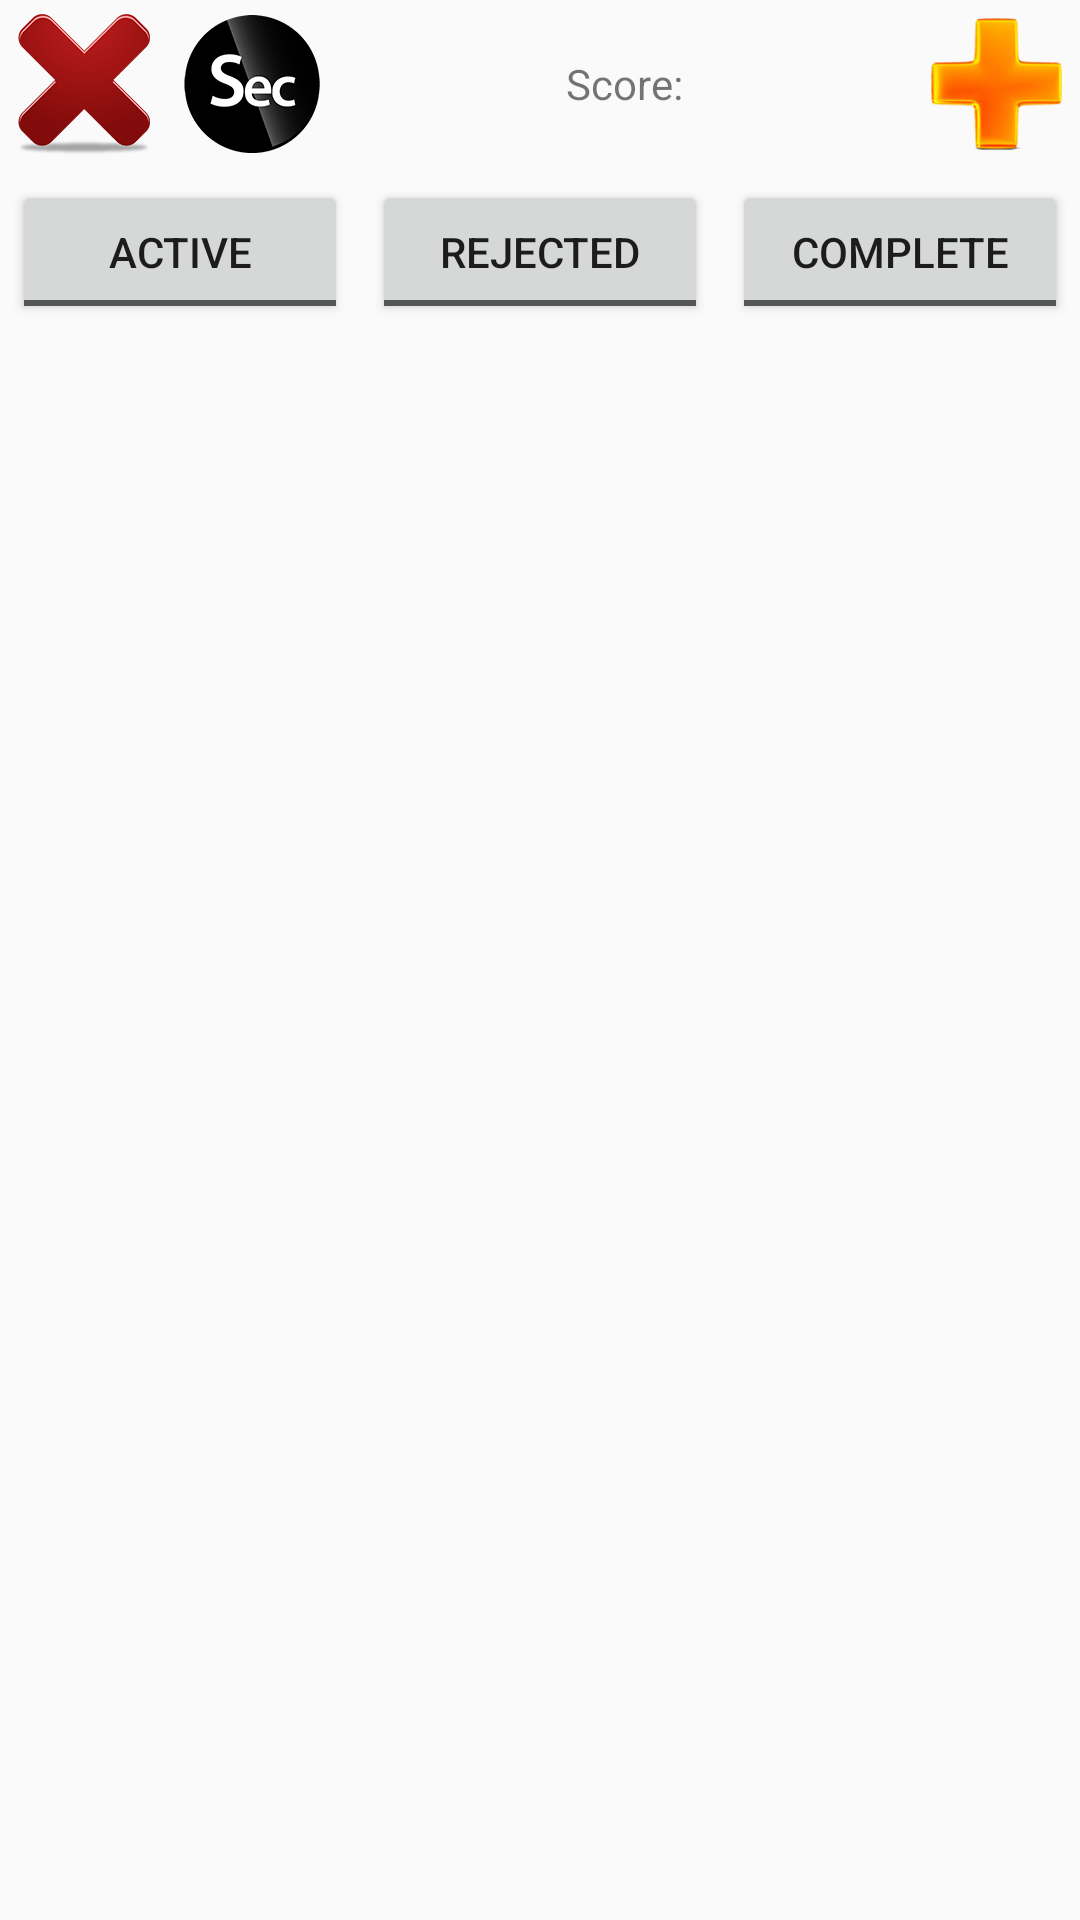

Here is an Android app screen rendered from its layout file. Give the layout XML and the strings, colors and styles it references.
<!-- AndroidManifest.xml: application theme AppTheme -->
<!-- res/layout/activity_objectives_randomizer.xml -->
<?xml version="1.0" encoding="utf-8"?>
<LinearLayout xmlns:android="http://schemas.android.com/apk/res/android"
        style="@style/root.ll_vertical">
    <LinearLayout style="@style/randomizer_buttons_bar"
            android:id="@+id/randomizer_buttons_bar">
        <ImageView style="@style/randomizer_top_bar_button"
                android:id="@+id/objectives_randomizer_cancel_all_button"
                android:src="@drawable/cancel_all_button"/>

        <ImageView style="@style/randomizer_top_bar_button"
                android:id="@+id/objecives_randomizer_default_options"
                android:src="@drawable/secondary_objectives"/>

        <TextView style="@style/randomizer_score"
                android:id="@+id/randomizer_score"
                android:text="@string/_score_"/>

        <ImageView style="@style/randomizer_top_bar_button"
                android:id="@+id/objecives_randomizer_add_objective"
                android:src="@drawable/add_button"/>
    </LinearLayout>

    <LinearLayout style="@style/randomizer_buttons_bar"
            android:id="@+id/randomizer_tabs_bar">
        <ToggleButton style="@style/randomizer_top_bar_button.second_row"
                android:id="@+id/objectives_randomizer_curent_objectives"
                android:textOn="@string/_active"
                android:textOff="@string/_active"/>

        <ToggleButton style="@style/randomizer_top_bar_button.second_row"
                android:id="@+id/objecives_randomizer_deleted_objectives"
                android:textOn="@string/_rejected"
                android:textOff="@string/_rejected"/>

        <ToggleButton style="@style/randomizer_top_bar_button.second_row"
                android:id="@+id/objecives_randomizer_done_objectives"
                android:textOn="@string/_complete"
                android:textOff="@string/_complete"/>
    </LinearLayout>

    <ListView android:layout_width="match_parent"
            android:layout_height="match_parent"
            android:id="@+id/objecives_randomizer_objectives_list">
    </ListView>
</LinearLayout>
<!-- resources referenced by this layout -->
<resources>
  <!-- drawable add_button: png bitmap (drawable-xxhdpi, 17309 bytes) -->
  <!-- drawable cancel_all_button: png bitmap (drawable-xxhdpi, 13079 bytes) -->
  <!-- drawable secondary_objectives: png bitmap (drawable-xxhdpi, 8846 bytes) -->
  <string name="_active">Active</string>
  <string name="_complete">Complete</string>
  <string name="_rejected">Rejected</string>
  <string name="_score_">Score:</string>
  <style name="randomizer_buttons_bar">
          <item name="android:layout_width">match_parent</item>
          <item name="android:layout_height">wrap_content</item>
          <item name="android:orientation">horizontal</item>
      </style>
  <style name="randomizer_score">
          <item name="android:layout_width">wrap_content</item>
          <item name="android:layout_height">wrap_content</item>
          <item name="android:layout_gravity">center_vertical</item>
          <item name="android:layout_weight">1</item>
          <item name="android:gravity">center_horizontal</item>
      </style>
  <style name="randomizer_top_bar_button">
          <item name="android:layout_width">wrap_content</item>
          <item name="android:layout_height">@dimen/randomizer_button_height</item>
          <item name="android:layout_margin">@dimen/randomizer_top_bar_margins</item>
      </style>
  <style name="randomizer_top_bar_button.second_row">
          <item name="android:layout_width">0dp</item>
          <item name="android:layout_weight">1</item>
      </style>
  <style name="root.ll_vertical">
          <item name="android:orientation">vertical</item>
      </style>
  <style name="AppTheme" parent="Theme.AppCompat.Light.NoActionBar">
          <item name="android:windowFullscreen">true</item>
      </style>
  <dimen name="randomizer_button_height">48dp</dimen>
  <dimen name="randomizer_top_bar_margins">4dp</dimen>
</resources>
